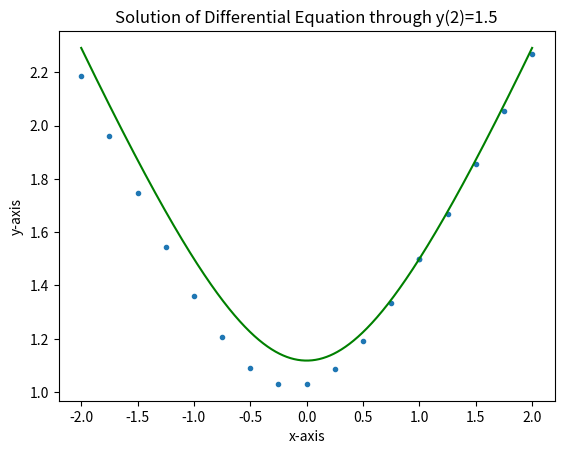

Reproduce this figure in Python.
import numpy as np
import matplotlib.pyplot as plt

# We need to do everything twice

# Original from 1 to 2
# Initial Conditions
x0 = 1
y0 = 1.5
slope0 = x0/y0

# Set values for range and step size
xf = 2
deltax = 0.25
n = int((xf-x0)/(deltax) + 1)

# Create array for all x values
xright = np.linspace(x0, xf, n)

# Create some arrays full of zeros
# for later use
yright = np.zeros([n])
sloperight = np.zeros([n])

# Set the first value to our initial
# conditons
yright[0] = y0
sloperight[0] = slope0

# Create loop to calculate next
# y-value based on previous coord
for i in range(1, n):
    yright[i] = deltax*(xright[i-1]/yright[i-1]) + yright[i-1]


# Backwards from 1 to -2
x0 = 1
y0 = 1.5
slope0 = x0/y0

xf = -2
deltax = 0.25
n = int((x0-xf)/(deltax)+1)

xleft = np.linspace(x0, xf, n)

yleft = np.zeros([n])
slopeleft = np.zeros([n])

yleft[0] = y0
slopeleft[0] = slope0

for i in range(1, n):
    yleft[i] = -deltax*(xleft[i-1]/yleft[i-1]) + yleft[i-1]

# x = xleft + xrightt
x = np.append(xleft, xright)
# y = yleft + yright
y = np.append(yleft, yright)

xx = np.linspace(-2, 2, 1001)

# Now plot it
plt.plot(x, y, '.')
plt.plot(xx, np.sqrt(xx**2+1.25), c="green")
plt.xlabel("x-axis")
plt.ylabel("y-axis")
plt.title("Solution of Differential Equation through y(2)=1.5")
plt.show()